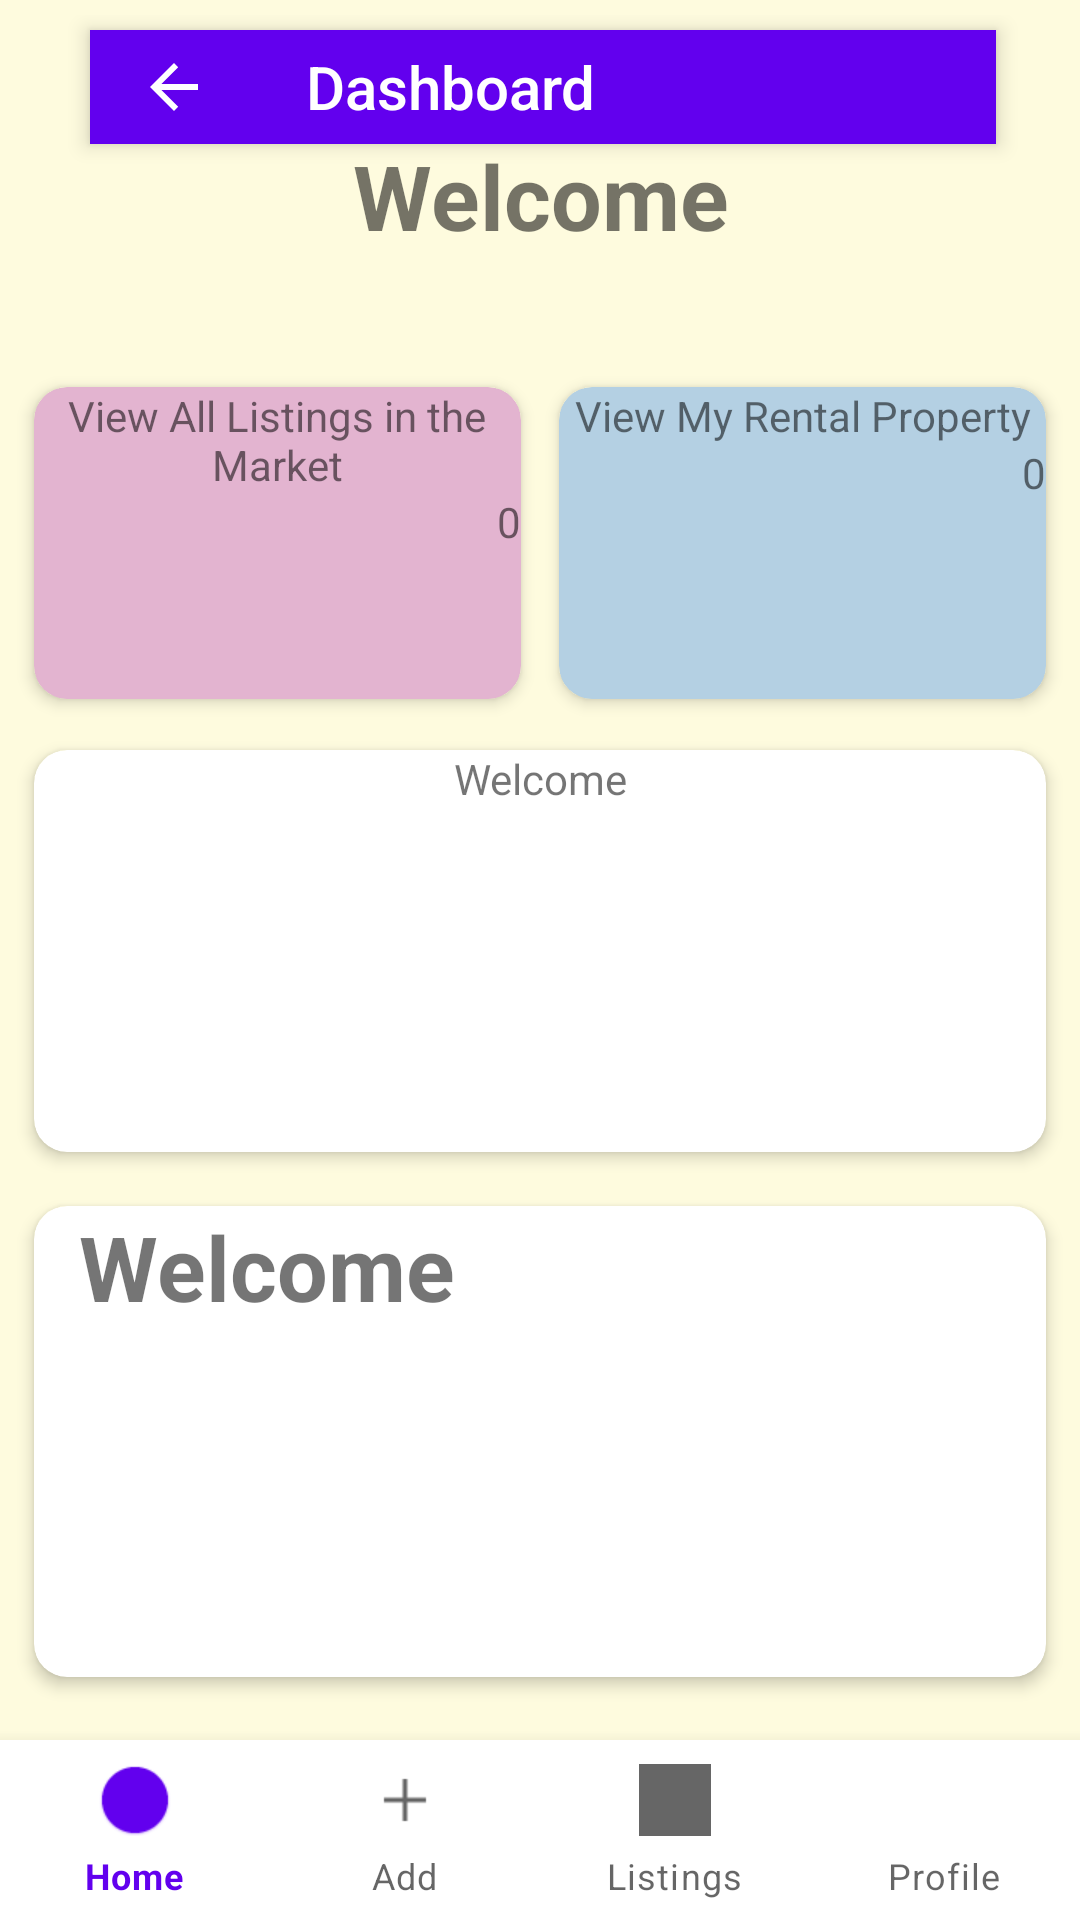

Produce the Android XML layout that renders to this screen, including the resource entries it uses.
<!-- AndroidManifest.xml: application theme Theme.AndroidApplicationProject -->
<!-- res/layout/activity_temp_third.xml -->
<?xml version="1.0" encoding="utf-8"?>
<RelativeLayout
    xmlns:android="http://schemas.android.com/apk/res/android"
    xmlns:app="http://schemas.android.com/apk/res-auto"
    xmlns:tools="http://schemas.android.com/tools"
    android:layout_width="match_parent"
    android:layout_height="match_parent"
    android:id="@+id/layout"
    tools:context=".Dashboard">

    <RelativeLayout
        android:layout_width="match_parent"
        android:layout_height="match_parent"
        android:id="@+id/rl_temp_third"
        android:layout_marginBottom="60dp"
        android:padding="5dp"
        android:backgroundTint="#FEFBDE"
        android:background="@color/black">

        <android.widget.Toolbar
            android:id="@+id/toolbar"
            android:layout_width="wrap_content"
            android:layout_height="38dp"
            android:title="@string/toolbar_dashboard"
            android:layout_alignParentStart="true"
            android:layout_alignParentTop="true"
            android:layout_alignParentEnd="true"
            android:layout_marginStart="25dp"
            android:layout_marginTop="5dp"
            android:layout_marginEnd="23dp"
            android:background="?attr/colorPrimary"
            android:minHeight="?attr/actionBarSize"
            android:theme="?attr/actionBarTheme"
            android:navigationIcon="?attr/homeAsUpIndicator"
            android:elevation="4dp">

            

            
            
            

            
        </android.widget.Toolbar>

        <TextView
            android:layout_width="match_parent"
            android:layout_height="wrap_content"
            android:layout_marginTop="40dp"
            android:gravity="center"
            android:text="@string/dashboard"
            android:textSize="30sp"
            android:textStyle="bold" />

        <LinearLayout
            android:id="@+id/view_layer"
            android:layout_width="match_parent"
            android:layout_height="wrap_content"
            android:orientation="horizontal"
            android:layout_above="@id/payment">
            <androidx.cardview.widget.CardView
                android:id="@+id/view_property"
                android:layout_width="0dp"
                android:layout_weight="0.4"
                android:layout_height="120dp"
                app:cardElevation="3dp"
                app:cardCornerRadius="11dp"
                app:cardBackgroundColor="#e3b4d0"
                android:layout_marginBottom="1dp"
                app:cardUseCompatPadding="true">

                <LinearLayout
                    android:layout_width="match_parent"
                    android:layout_height="match_parent"
                    android:orientation="vertical">
                    <TextView
                        android:layout_width="match_parent"
                        android:layout_height="wrap_content"
                        android:gravity="center"
                        android:text="@string/view_all_listings"
                        />

                    <TextView
                        android:layout_width="match_parent"
                        android:layout_height="wrap_content"
                        android:gravity="right"
                        android:text="0"/>
                </LinearLayout>
            </androidx.cardview.widget.CardView>

            <androidx.cardview.widget.CardView
                android:id="@+id/view_tenant"
                android:layout_width="0dp"
                android:layout_weight="0.4"
                android:layout_height="120dp"
                app:cardElevation="3dp"
                app:cardCornerRadius="11dp"
                app:cardBackgroundColor="#b4d0e3"
                app:cardUseCompatPadding="true">

                <LinearLayout
                    android:layout_width="match_parent"
                    android:layout_height="match_parent"
                    android:orientation="vertical">
                    <TextView
                        android:layout_width="match_parent"
                        android:layout_height="wrap_content"
                        android:gravity="center"
                        android:text="@string/view_rental_property"/>

                    <TextView
                        android:layout_width="match_parent"
                        android:layout_height="wrap_content"
                        android:gravity="right"
                        android:text="0"/>
                </LinearLayout>

            </androidx.cardview.widget.CardView>

        </LinearLayout>
        <androidx.cardview.widget.CardView
            android:id="@+id/payment"
            android:layout_width="match_parent"
            android:layout_height="150dp"
            app:cardElevation="3dp"
            app:cardCornerRadius="11dp"
            android:layout_above="@id/list_tickets"
            android:layout_marginBottom="2dp"
            app:cardUseCompatPadding="true">

            <TextView
                android:layout_width="match_parent"
                android:layout_height="wrap_content"
                android:gravity="center"
                android:text="@string/dashboard"/>
        </androidx.cardview.widget.CardView>

        <androidx.cardview.widget.CardView
            android:id="@+id/list_tickets"
            android:layout_width="396dp"
            android:layout_height="173dp"
            android:layout_alignParentBottom="true"
            android:layout_marginBottom="8dp"
            app:cardCornerRadius="11dp"
            app:cardElevation="3dp"
            app:cardUseCompatPadding="true">

            <TextView
                android:layout_width="match_parent"
                android:layout_height="wrap_content"
                android:layout_marginStart="15dp"
                android:text="@string/dashboard"
                android:textSize="30sp"
                android:textStyle="bold" />

        </androidx.cardview.widget.CardView>

    </RelativeLayout>

    <com.google.android.material.bottomnavigation.BottomNavigationView
        android:id="@+id/navigation_menu"
        android:layout_width="match_parent"
        android:layout_height="60dp"
        android:layout_alignParentBottom="true"
        app:labelVisibilityMode="labeled"
        app:menu="@menu/bottom_navigation_menu"/>

</RelativeLayout>
<!-- resources referenced by this layout -->
<resources>
  <string name="dashboard">Welcome</string>
  <string name="toolbar_dashboard">Dashboard</string>
  <string name="view_all_listings">View All Listings in the Market</string>
  <string name="view_rental_property">View My Rental Property</string>
  <style name="Theme.AndroidApplicationProject" parent="Theme.MaterialComponents.DayNight.DarkActionBar">
          
          <item name="colorPrimary">@color/purple_500</item>
          <item name="colorPrimaryVariant">@color/purple_700</item>
          <item name="colorOnPrimary">@color/white</item>
          
          <item name="colorSecondary">@color/teal_200</item>
          <item name="colorSecondaryVariant">@color/teal_700</item>
          <item name="colorOnSecondary">@color/black</item>
          
          <item name="android:statusBarColor" tools:targetApi="l">?attr/colorPrimaryVariant</item>
          
      </style>
  <!-- not gathered from this repository: default colours our renderer supplied (Android Studio template values) -->
  <color name="purple_500">#FF6200EE</color>
  <color name="purple_700">#FF3700B3</color>
  <color name="teal_200">#FF03DAC5</color>
  <color name="teal_700">#FF018786</color>
  <color name="black">#FF000000</color>
  <color name="white">#FFFFFFFF</color>
</resources>
